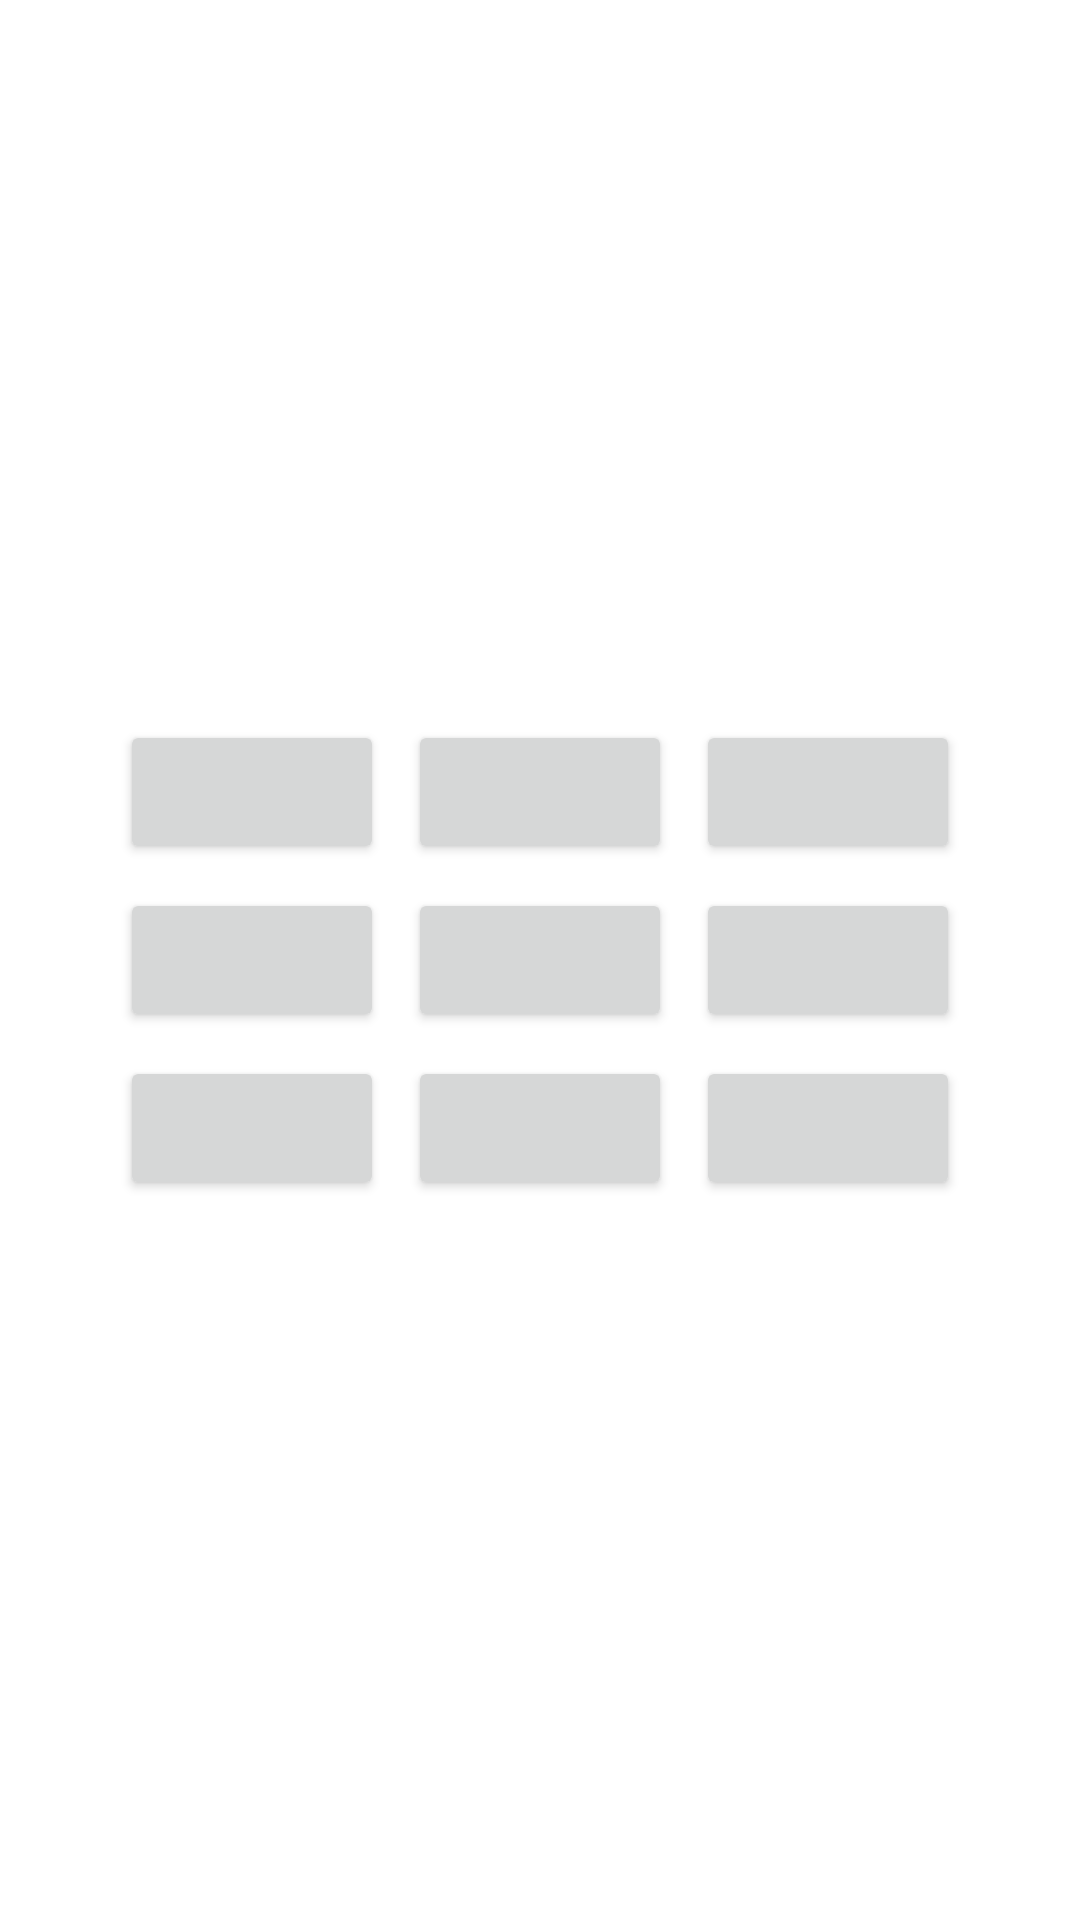

Android layout source for this screen:
<!-- AndroidManifest.xml: application theme Theme.Examen2tAdultos21 -->
<!-- res/layout/fragment_juego.xml -->
<?xml version="1.0" encoding="utf-8"?>
<androidx.constraintlayout.widget.ConstraintLayout xmlns:android="http://schemas.android.com/apk/res/android"
    xmlns:app="http://schemas.android.com/apk/res-auto"
    xmlns:tools="http://schemas.android.com/tools"
    android:layout_width="match_parent"
    android:layout_height="match_parent"
    tools:context=".navdrawer.ui.juego.JuegoFragment">

    <GridLayout
        android:id="@+id/buttonGrid"
        android:layout_width="wrap_content"
        android:layout_height="wrap_content"
        android:layout_gravity="center"
        android:columnCount="3"
        android:rowCount="3"
        android:useDefaultMargins="true"
        app:layout_constraintBottom_toBottomOf="parent"
        app:layout_constraintEnd_toEndOf="parent"
        app:layout_constraintStart_toStartOf="parent"
        app:layout_constraintTop_toTopOf="parent">

        <Button
            style="@style/tictactoebutton"
            android:tag="00" />

        <Button
            style="@style/tictactoebutton"
            android:tag="01" />

        <Button
            style="@style/tictactoebutton"
            android:tag="02" />

        <Button
            style="@style/tictactoebutton"
            android:tag="10" />

        <Button
            style="@style/tictactoebutton"
            android:tag="11" />

        <Button
            style="@style/tictactoebutton"
            android:tag="12" />

        <Button
            style="@style/tictactoebutton"
            android:tag="20" />

        <Button
            style="@style/tictactoebutton"
            android:tag="21" />

        <Button
            style="@style/tictactoebutton"
            android:tag="22" />
    </GridLayout>

    <Button
        android:id="@+id/buttonReset"
        android:layout_width="wrap_content"
        android:layout_height="wrap_content"
        android:layout_marginTop="12dp"
        android:layout_marginEnd="20dp"
        android:text="Reiniciar"
        android:visibility="gone"
        app:layout_constraintEnd_toEndOf="@+id/buttonGrid"
        app:layout_constraintTop_toBottomOf="@+id/buttonGrid" />


</androidx.constraintlayout.widget.ConstraintLayout>
<!-- resources referenced by this layout -->
<resources>
  <style name="Theme.Examen2tAdultos21" parent="Theme.MaterialComponents.DayNight.DarkActionBar">
          
          <item name="colorPrimary">@color/purple_500</item>
          <item name="colorPrimaryVariant">@color/purple_700</item>
          <item name="colorOnPrimary">@color/white</item>
          
          <item name="colorSecondary">@color/teal_200</item>
          <item name="colorSecondaryVariant">@color/teal_700</item>
          <item name="colorOnSecondary">@color/black</item>
          
          <item name="android:statusBarColor" tools:targetApi="l">?attr/colorPrimaryVariant</item>
          
      </style>
  <!-- not gathered from this repository: default colours our renderer supplied (Android Studio template values) -->
  <color name="purple_500">#FF6200EE</color>
  <color name="purple_700">#FF3700B3</color>
  <color name="teal_200">#FF03DAC5</color>
  <color name="teal_700">#FF018786</color>
  <color name="black">#FF000000</color>
  <color name="white">#FFFFFFFF</color>
</resources>
